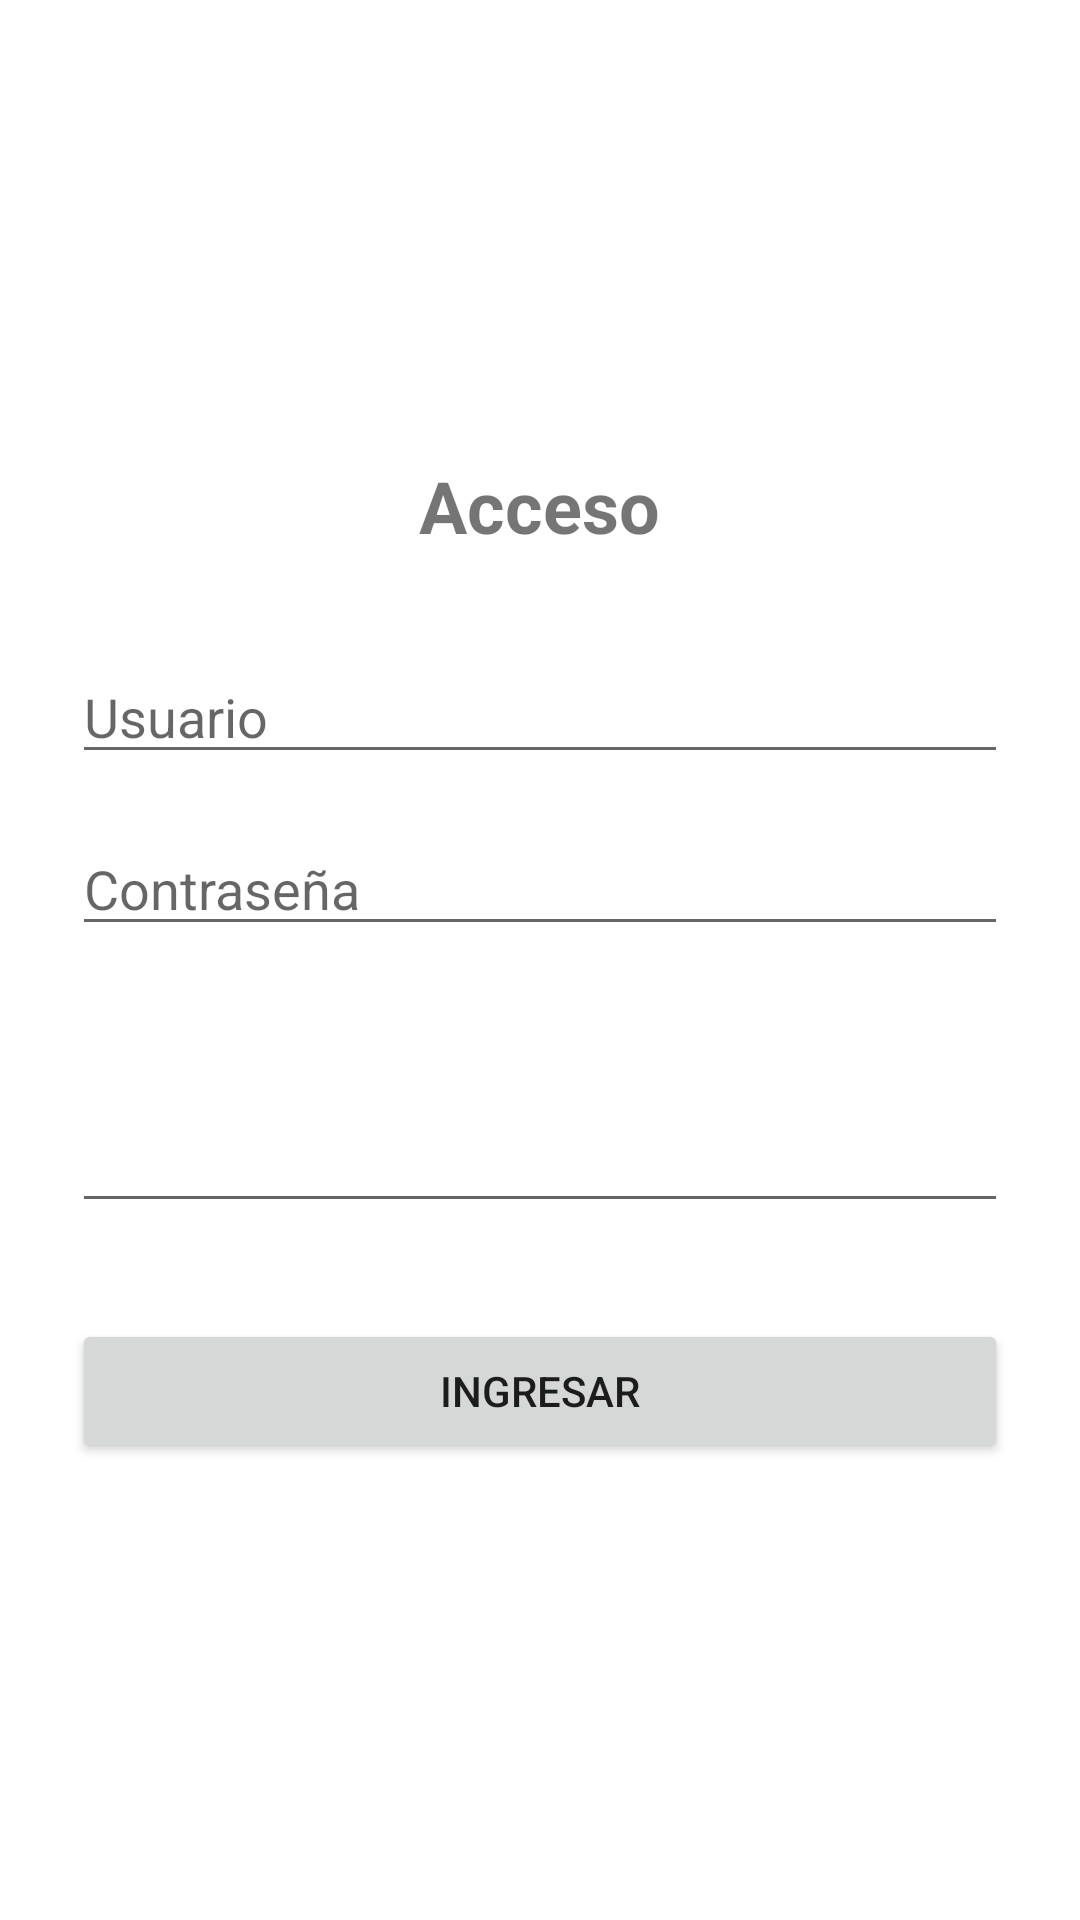

Write the Android layout XML for this screen, with the resource values it uses.
<!-- AndroidManifest.xml: application theme Theme.Exap1GESR -->
<!-- res/layout/activity_main2.xml -->
<?xml version="1.0" encoding="utf-8"?>
<LinearLayout xmlns:android="http://schemas.android.com/apk/res/android"
    android:layout_width="match_parent"
    android:layout_height="match_parent"
    android:orientation="vertical"
    android:padding="24dp"
    android:gravity="center">

    <TextView
        android:layout_width="wrap_content"
        android:layout_height="wrap_content"
        android:text="@string/acceso"
        android:textSize="24sp"
        android:textStyle="bold"
        android:layout_marginBottom="32dp"/>

    <EditText
        android:id="@+id/usuarioEditText"
        android:layout_width="match_parent"
        android:layout_height="wrap_content"
        android:hint="@string/usuario"
        android:inputType="text"/>

    <EditText
        android:id="@+id/contrasenaEditText"
        android:layout_width="match_parent"
        android:layout_height="wrap_content"
        android:hint="@string/contrasena"
        android:inputType="textPassword"
        android:layout_marginTop="16dp"/>

    <TextView
        android:id="@+id/captchaTextView"
        android:layout_width="wrap_content"
        android:layout_height="wrap_content"
        android:layout_marginTop="24dp"/>

    <EditText
        android:id="@+id/captchaEditText"
        android:layout_width="match_parent"
        android:layout_height="wrap_content"
        android:inputType="number"
        android:layout_marginTop="8dp"/>

    <TextView
        android:id="@+id/errorTextView"
        android:layout_width="wrap_content"
        android:layout_height="wrap_content"
        android:textColor="@android:color/holo_red_dark"
        android:layout_marginTop="8dp"
        android:visibility="gone"/>

    <Button
        android:id="@+id/ingresarButton"
        android:layout_width="match_parent"
        android:layout_height="wrap_content"
        android:text="@string/ingresar"
        android:layout_marginTop="32dp"/>

</LinearLayout>
<!-- resources referenced by this layout -->
<resources>
  <string name="acceso">Acceso</string>
  <string name="contrasena">Contraseña</string>
  <string name="ingresar">Ingresar</string>
  <string name="usuario">Usuario</string>
  <style name="Theme.Exap1GESR" parent="Theme.MaterialComponents.DayNight.DarkActionBar">
          
          <item name="colorPrimary">@color/purple_500</item>
          <item name="colorPrimaryVariant">@color/purple_700</item>
          <item name="colorOnPrimary">@color/white</item>
          
          <item name="colorSecondary">@color/teal_200</item>
          <item name="colorSecondaryVariant">@color/teal_700</item>
          <item name="colorOnSecondary">@color/black</item>
          
          <item name="android:statusBarColor">?attr/colorPrimaryVariant</item>
          
      </style>
  <!-- not gathered from this repository: default colours our renderer supplied (Android Studio template values) -->
  <color name="purple_500">#FF6200EE</color>
  <color name="purple_700">#FF3700B3</color>
  <color name="teal_200">#FF03DAC5</color>
  <color name="teal_700">#FF018786</color>
  <color name="black">#FF000000</color>
  <color name="white">#FFFFFFFF</color>
</resources>
